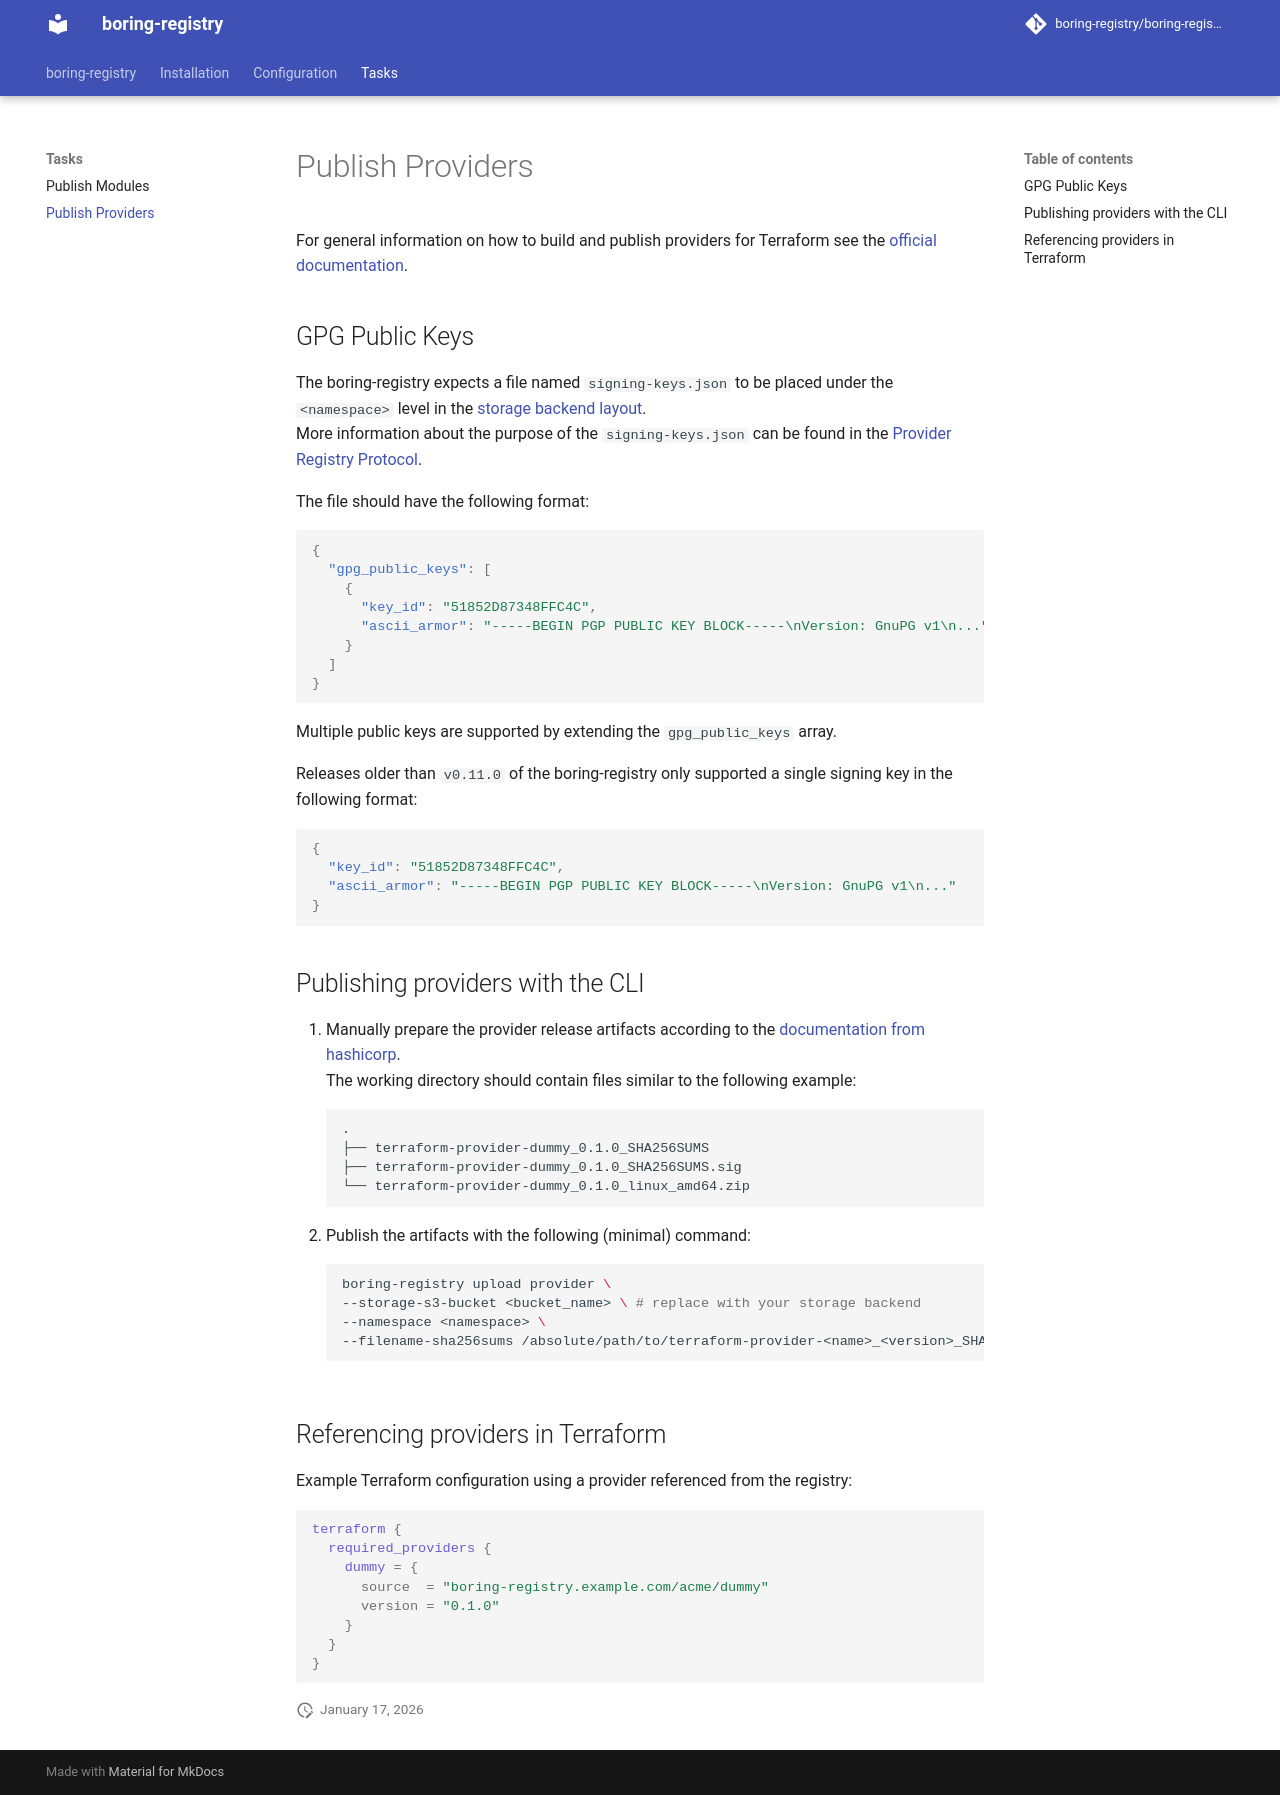

repository: boring-registry/boring-registry · page: v0.19.1/tasks/publish-providers/index.html · generator: mkdocs

# Publish Providers

For general information on how to build and publish providers for Terraform see the [official documentation](https://developer.hashicorp.com/terraform/registry/providers).

## GPG Public Keys

The boring-registry expects a file named `signing-keys.json` to be placed under the `<namespace>` level in the [storage backend layout](../configuration/storage-layout.md).
More information about the purpose of the `signing-keys.json` can be found in the [Provider Registry Protocol](https://developer.hashicorp.com/terraform/internals/provider-registry-protocol#signing_keys).

The file should have the following format:

```json
{
  "gpg_public_keys": [
    {
      "key_id": "51852D87348FFC4C",
      "ascii_armor": "-----BEGIN PGP PUBLIC KEY BLOCK-----\nVersion: GnuPG v1\n..."
    }
  ]
}
```

Multiple public keys are supported by extending the `gpg_public_keys` array.

Releases older than `v0.11.0` of the boring-registry only supported a single signing key in the following format:

```json
{
  "key_id": "51852D87348FFC4C",
  "ascii_armor": "-----BEGIN PGP PUBLIC KEY BLOCK-----\nVersion: GnuPG v1\n..."
}
```

## Publishing providers with the CLI

1. Manually prepare the provider release artifacts according to the [documentation from hashicorp](https://developer.hashicorp.com/terraform/registry/providers/publishing#preparing-your-provider).
The working directory should contain files similar to the following example:
```
.
├── terraform-provider-dummy_0.1.0_SHA256SUMS
├── terraform-provider-dummy_0.1.0_SHA256SUMS.sig
└── terraform-provider-dummy_0.1.0_linux_amd64.zip
```
2. Publish the artifacts with the following (minimal) command:
    ```bash
    boring-registry upload provider \
    --storage-s3-bucket <bucket_name> \ # replace with your storage backend
    --namespace <namespace> \
    --filename-sha256sums /absolute/path/to/terraform-provider-<name>_<version>_SHA256SUMS
    ```

## Referencing providers in Terraform

Example Terraform configuration using a provider referenced from the registry:

```hcl
terraform {
  required_providers {
    dummy = {
      source  = "boring-registry.example.com/acme/dummy"
      version = "0.1.0"
    }
  }
}
```
